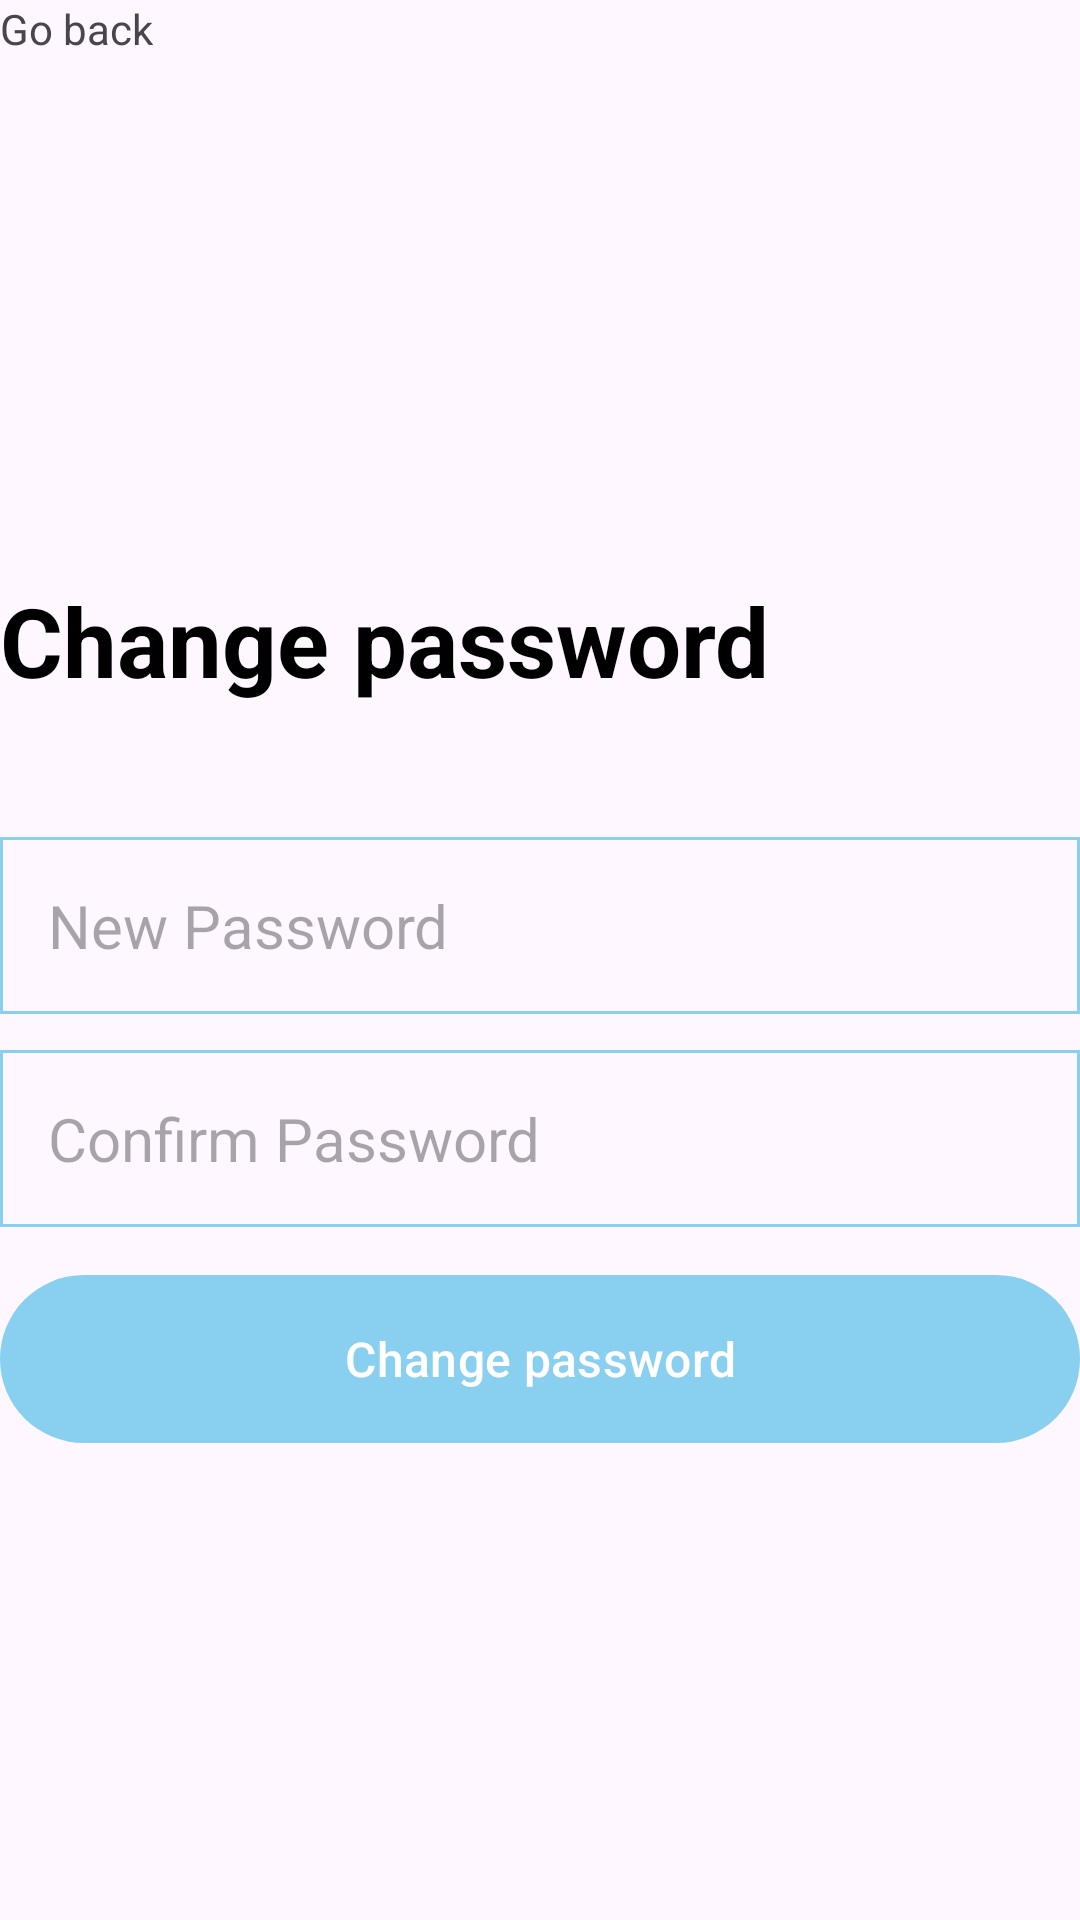

This screen was rendered from an Android layout file. Write that file and the resources it references.
<!-- AndroidManifest.xml: application theme Theme.MyNotes -->
<!-- res/layout/activity_change_password.xml -->
<?xml version="1.0" encoding="utf-8"?>
<RelativeLayout xmlns:android="http://schemas.android.com/apk/res/android"
    xmlns:app="http://schemas.android.com/apk/res-auto"
    xmlns:tools="http://schemas.android.com/tools"
    android:layout_width="match_parent"
    android:layout_height="match_parent"
    android:layout_marginVertical="16dp"
    android:layout_marginHorizontal="32dp"
    tools:context=".CreateAccountActivity">
    <ImageView
        android:layout_width="128dp"
        android:layout_height="128dp"
        android:layout_centerHorizontal="true"
        android:layout_marginVertical="32dp"
        android:id="@+id/sign_up_icon"
        android:src="@drawable/sign_up"/>

    <LinearLayout
        android:layout_width="match_parent"
        android:layout_height="wrap_content"
        android:layout_below="@id/sign_up_icon"
        android:id="@+id/hello_text"
        android:orientation="vertical">

        <TextView
            android:layout_width="match_parent"
            android:layout_height="wrap_content"
            android:text="Change password"
            android:textStyle="bold"
            android:textSize="32sp"
            android:textColor="@color/black"/>

    </LinearLayout>

    <LinearLayout
        android:layout_width="match_parent"
        android:layout_height="wrap_content"
        android:id="@+id/form_layout"
        android:layout_below="@id/hello_text"
        android:layout_marginVertical="32dp"
        android:orientation="vertical">


        <EditText
            android:layout_width="match_parent"
            android:layout_height="wrap_content"
            android:id="@+id/new_password"
            android:inputType="textPassword"
            android:hint="New Password"
            android:textSize="20sp"
            android:background="@drawable/rounded_corner"
            android:padding="16dp"
            android:layout_marginTop="12dp"
            />

        <EditText
            android:layout_width="match_parent"
            android:layout_height="wrap_content"
            android:id="@+id/confirm_new_password"
            android:inputType="textPassword"
            android:hint="Confirm Password"
            android:textSize="20sp"
            android:background="@drawable/rounded_corner"
            android:padding="16dp"
            android:layout_marginTop="12dp"
            />

        <com.google.android.material.button.MaterialButton
            android:layout_width="match_parent"
            android:id="@+id/change_password_btn"
            android:layout_height="64dp"
            android:text="Change password"
            android:layout_marginTop="12dp"
            android:textSize="16sp"
            />

        <ProgressBar
            android:layout_width="24dp"
            android:layout_height="64dp"
            android:id="@+id/progress_bar"
            android:layout_gravity="center"
            android:visibility="gone"
            android:layout_marginTop="12dp"/>

    </LinearLayout>

    <TextView
        android:id="@+id/goBack"
        android:layout_width="wrap_content"
        android:layout_height="wrap_content"
        android:text="Go back" />

</RelativeLayout>
<!-- resources referenced by this layout -->
<resources>
  <color name="black">#000000</color>
  <!-- drawable rounded_corner (drawable) -->
  <?xml version="1.0" encoding="utf-8"?>
  <shape xmlns:android="http://schemas.android.com/apk/res/android" android:shape="rectangle">
  
      <stroke android:width="1dp" android:color="@color/my_primary"/>
  
  </shape>
  <style name="Theme.MyNotes" parent="Base.Theme.MyNotes" />
  <color name="my_primary">#89cff0</color>
  <style name="Base.Theme.MyNotes" parent="Theme.Material3.DayNight.NoActionBar">
          
          <item name="colorPrimary">@color/my_primary</item>
          <item name="colorPrimaryVariant">@color/my_primary</item>
          <item name="colorOnPrimary">@color/white</item>
  
          
      </style>
  <color name="white">#ffffff</color>
</resources>
